The GitHub repository CodeFreak2186/deeptech2026-Quadbits contains a labelled image folder "main" with 7 categories: bridge defect, clean - no defect, etch defect, open circuit defect, particle contamination, scratch defect, thermal defect. Examples follow, each with its label.

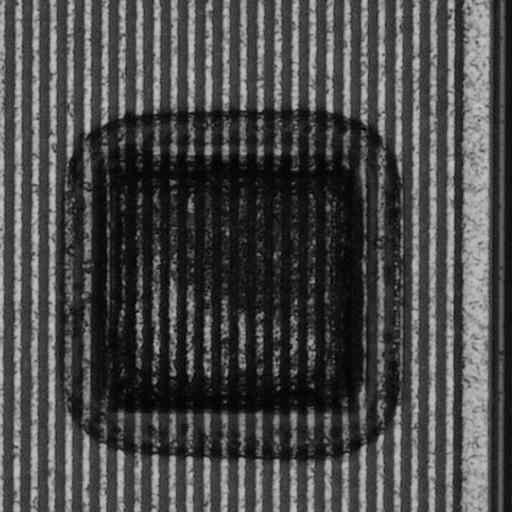
Label: thermal defect

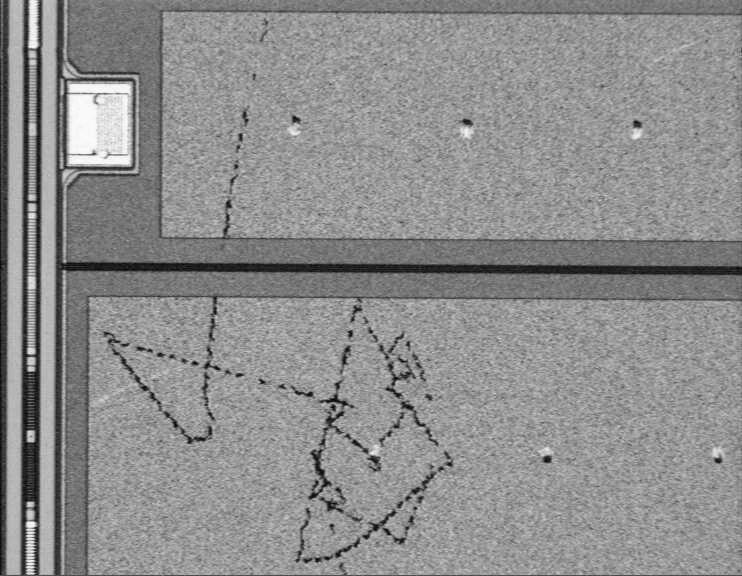
Label: scratch defect

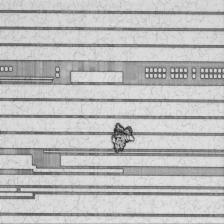
Label: etch defect

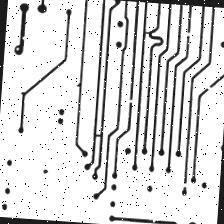
Label: open circuit defect

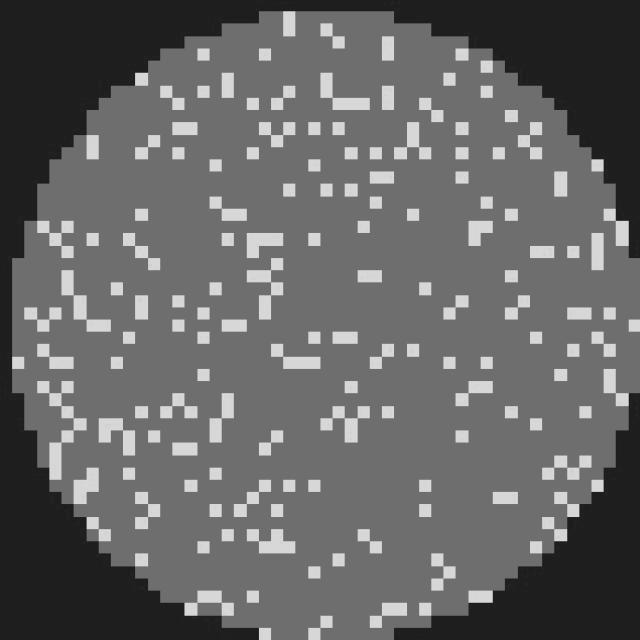
Label: clean - no defect

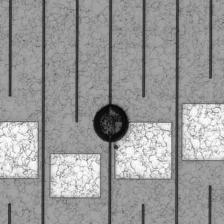
Label: particle contamination
